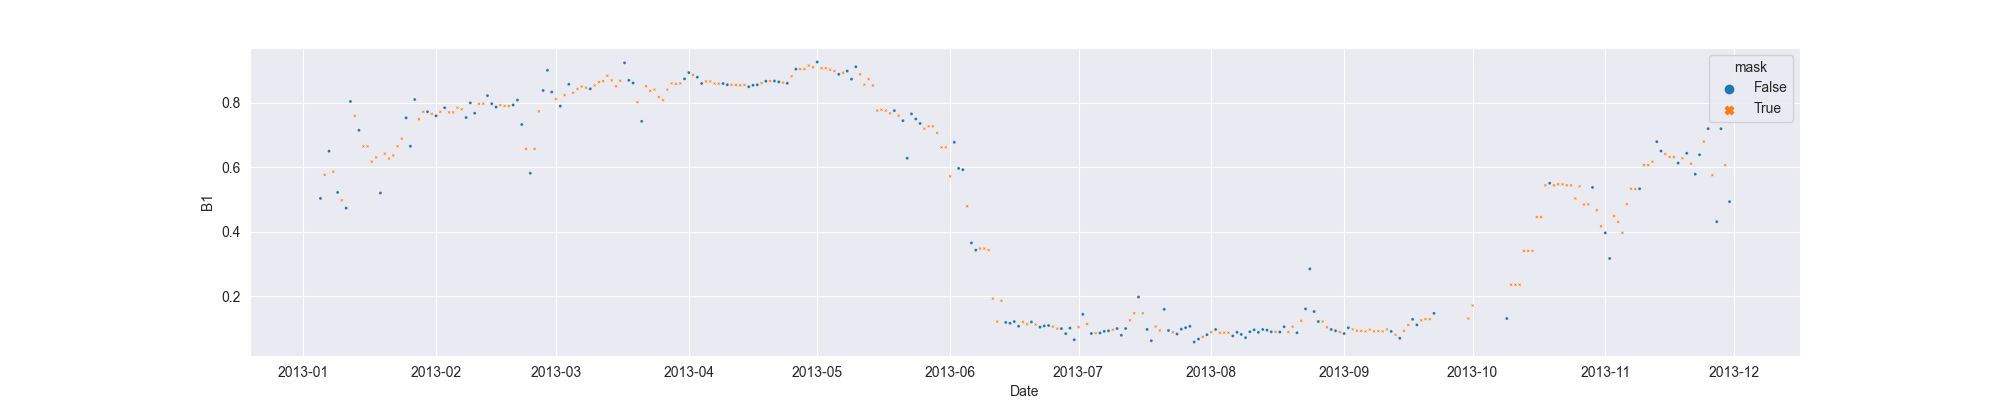

Data behind this chart, as committed beside it:
system:time_start, B1, B1_interpolate
2013-01-05, 0.5031, 0.5031
2013-01-06, , 0.5764
2013-01-07, 0.6497, 0.6497
2013-01-08, , 0.5858
2013-01-09, 0.5218, 0.5218
2013-01-10, , 0.4974
2013-01-11, 0.4731, 0.4731
2013-01-12, 0.8041, 0.8041
2013-01-13, , 0.7594
2013-01-14, 0.7147, 0.7147
2013-01-15, , 0.6646
2013-01-16, , 0.6646
2013-01-17, , 0.6173
2013-01-18, , 0.6306
2013-01-19, 0.5199, 0.5199
2013-01-20, , 0.6421
2013-01-21, , 0.6269
2013-01-22, , 0.6366
2013-01-23, , 0.6651
2013-01-24, , 0.6887
2013-01-25, 0.7533, 0.7533
2013-01-26, 0.6651, 0.6651
2013-01-27, 0.8101, 0.8101
2013-01-28, , 0.7491
2013-01-29, , 0.7721
2013-01-30, 0.7721, 0.7721
2013-01-31, , 0.7658
2013-02-01, 0.7594, 0.7594
2013-02-02, , 0.772
2013-02-03, 0.7846, 0.7846
2013-02-04, , 0.7703
2013-02-05, , 0.7703
2013-02-06, , 0.7846
2013-02-07, , 0.7797
2013-02-08, 0.7542, 0.7542
2013-02-09, 0.7999, 0.7999
2013-02-10, 0.7677, 0.7677
2013-02-11, , 0.7966
2013-02-12, , 0.7971
2013-02-13, 0.8222, 0.8222
2013-02-14, 0.7971, 0.7971
2013-02-15, 0.7868, 0.7868
2013-02-16, , 0.7931
2013-02-17, , 0.79
2013-02-18, , 0.79
2013-02-19, 0.7931, 0.7931
2013-02-20, 0.8084, 0.8084
2013-02-21, 0.7325, 0.7325
2013-02-22, , 0.6569
2013-02-23, 0.5812, 0.5812
2013-02-24, , 0.6569
2013-02-25, , 0.7734
2013-02-26, 0.8382, 0.8382
2013-02-27, 0.9009, 0.9009
2013-02-28, 0.8333, 0.8333
2013-03-01, , 0.8115
2013-03-02, 0.7897, 0.7897
2013-03-03, , 0.8235
2013-03-04, 0.8574, 0.8574
2013-03-05, , 0.8313
... 270 more rows
